Run: headless pygame with SDL's dummy video driver; simulated clock (each Clock.tick advances the game by its frame time, no real sleeping); random seed 0; keys injected as events and as key.get_pressed() state; mouse plan: one left click at the window centre at the start of phase 2, then a move to the lower-right quarter at the start of phase 3.
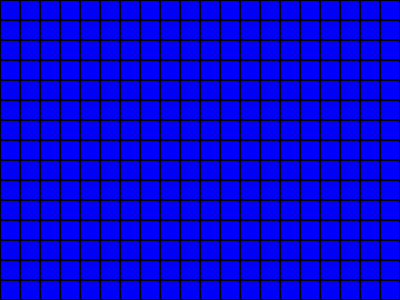
Frame 1 of 4 · flips 1–60 · no input
Frame 2 of 4 · flips 61–180 · clicked the window centre · tapped SPACE, RETURN · held RIGHT (→), D · screen unchanged from frame 1, image omitted
Frame 3 of 4 · flips 181–300 · moved the mouse to the lower-right quarter · held DOWN (↓), S · screen unchanged from frame 2, image omitted
Frame 4 of 4 · flips 301–420 · held LEFT (←), A, UP (↑), W · screen unchanged from frame 3, image omitted

The pygame program that drew these frames:

import pygame

# Canvas and cell settings
CELL_SIZE = 20
GRID_WIDTH = 20
GRID_HEIGHT = 15
CANVAS_WIDTH = CELL_SIZE * GRID_WIDTH
CANVAS_HEIGHT = CELL_SIZE * GRID_HEIGHT
ERASER_SIZE = 30  # Eraser is a square
FPS = 60

# Colors
BLUE = (0, 0, 255)
WHITE = (255, 255, 255)
BLACK = (0, 0, 0)


def setup():
    """Initialize Pygame and set up the display."""
    global screen, clock
    pygame.init()  # Initialize Pygame here
    screen = pygame.display.set_mode((CANVAS_WIDTH, CANVAS_HEIGHT))
    pygame.display.set_caption("Eraser Canvas")
    clock = pygame.time.Clock()
    screen.fill(WHITE)


def update_loop(grid, eraser_pos, is_dragging):
    """Handle events, update grid, and draw the canvas."""
    for event in pygame.event.get():
        if event.type == pygame.QUIT:
            return False, grid, eraser_pos, is_dragging
        elif event.type == pygame.MOUSEBUTTONDOWN:
            if event.button == 1:  # Left mouse button
                is_dragging = True
        elif event.type == pygame.MOUSEBUTTONUP:
            if event.button == 1:
                is_dragging = False
        elif event.type == pygame.MOUSEMOTION and is_dragging:
            eraser_pos = list(event.pos)

    # Clear screen
    screen.fill(WHITE)

    # Draw grid
    for row in range(GRID_HEIGHT):
        for col in range(GRID_WIDTH):
            color = BLUE if grid[row][col] else WHITE
            pygame.draw.rect(screen, color,
                             (col * CELL_SIZE, row * CELL_SIZE, CELL_SIZE, CELL_SIZE))
            pygame.draw.rect(screen, BLACK,
                             (col * CELL_SIZE, row * CELL_SIZE, CELL_SIZE, CELL_SIZE), 1)

    # Update grid based on eraser position
    if is_dragging:
        eraser_rect = pygame.Rect(eraser_pos[0] - ERASER_SIZE // 2,
                                  eraser_pos[1] - ERASER_SIZE // 2,
                                  ERASER_SIZE, ERASER_SIZE)
        for row in range(GRID_HEIGHT):
            for col in range(GRID_WIDTH):
                cell_rect = pygame.Rect(col * CELL_SIZE, row * CELL_SIZE,
                                        CELL_SIZE, CELL_SIZE)
                if eraser_rect.colliderect(cell_rect):
                    grid[row][col] = False  # Erase to white

    # Draw eraser
    if is_dragging:
        pygame.draw.rect(screen, BLACK,
                         (eraser_pos[0] - ERASER_SIZE // 2,
                          eraser_pos[1] - ERASER_SIZE // 2,
                          ERASER_SIZE, ERASER_SIZE), 2)

    pygame.display.flip()
    clock.tick(FPS)
    return True, grid, eraser_pos, is_dragging


def main():
    """Main function to run the eraser canvas program."""
    # Initialize grid: True for blue, False for white
    grid = [[True for _ in range(GRID_WIDTH)] for _ in range(GRID_HEIGHT)]
    eraser_pos = [0, 0]
    is_dragging = False

    setup()
    running = True
    while running:
        running, grid, eraser_pos, is_dragging = update_loop(
            grid, eraser_pos, is_dragging)

    pygame.quit()


if __name__ == "__main__":
    main()
